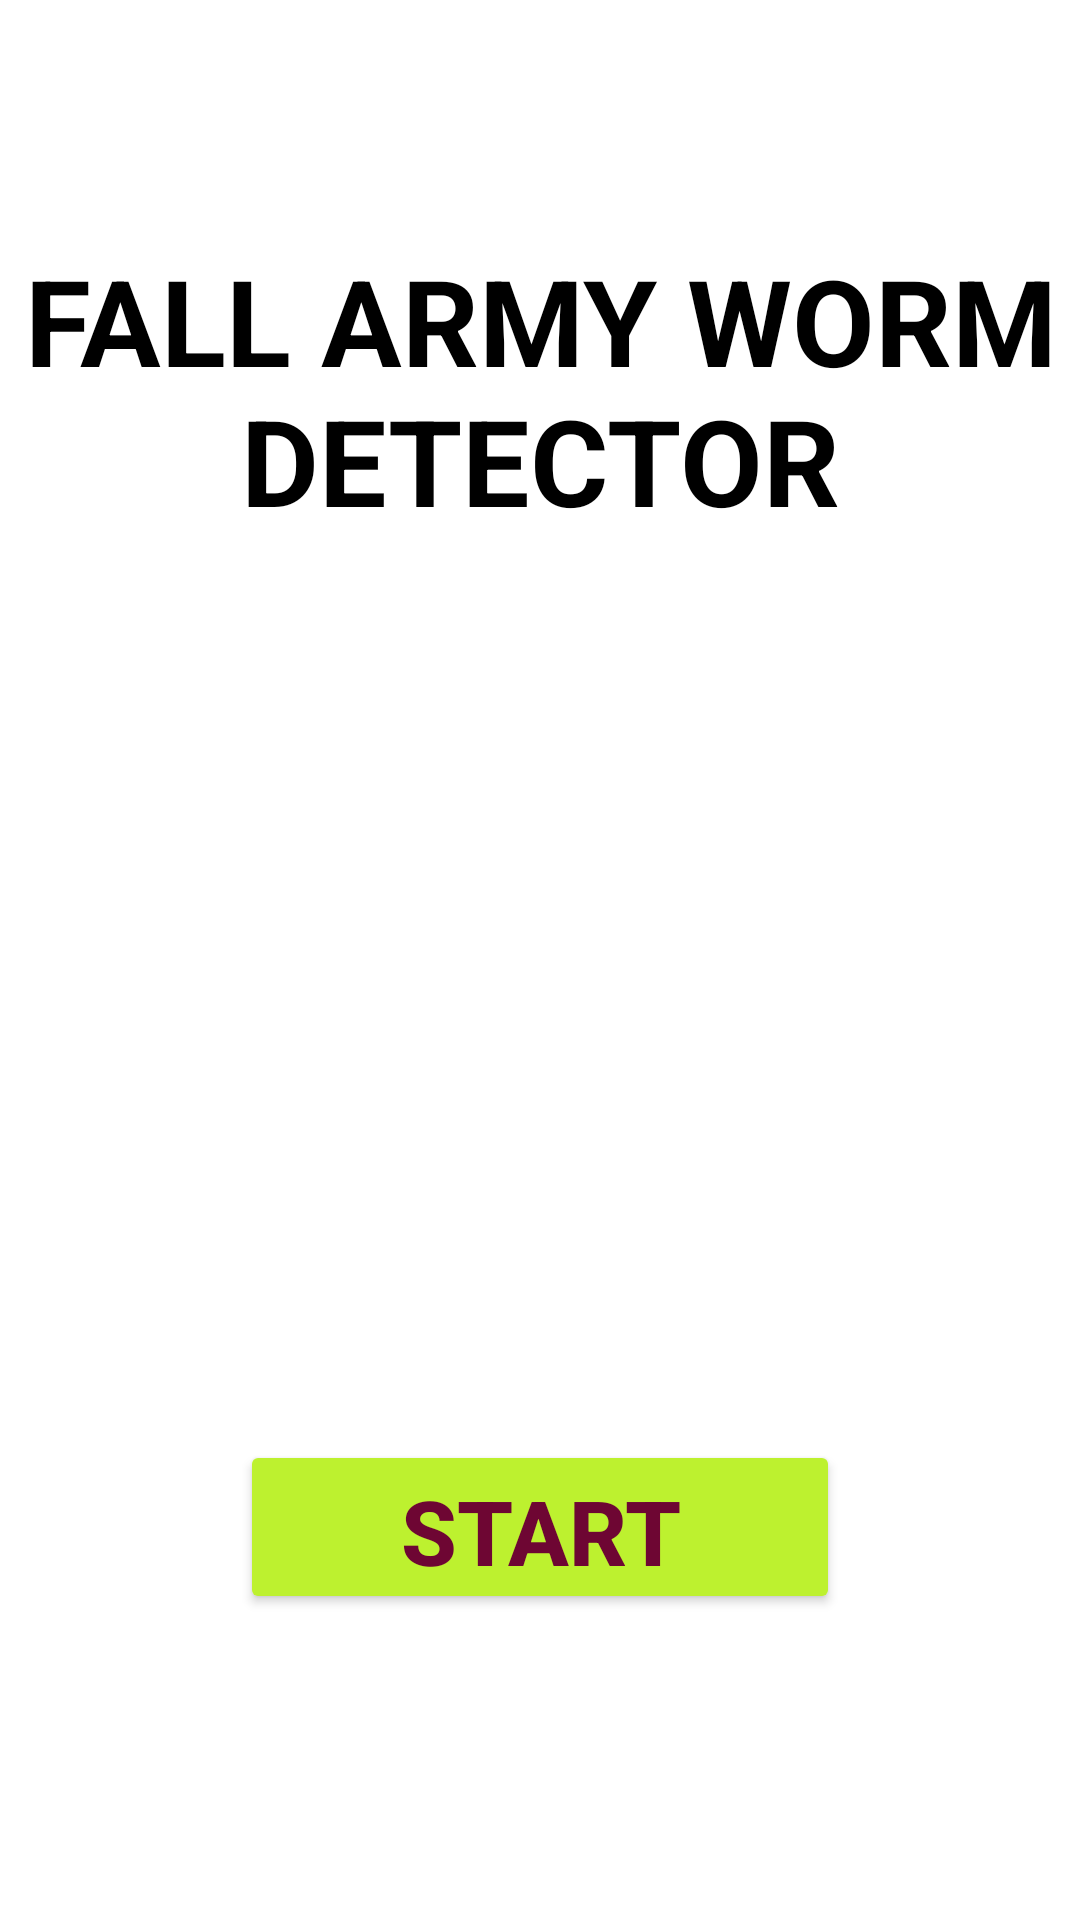

The Android layout XML behind this screen, and the referenced resources:
<!-- AndroidManifest.xml: application theme Theme.FAWARMYAPPLICATION -->
<!-- res/layout/activity_main.xml -->
<?xml version="1.0" encoding="utf-8"?>
<LinearLayout xmlns:android="http://schemas.android.com/apk/res/android"
    xmlns:app="http://schemas.android.com/apk/res-auto"
    xmlns:tools="http://schemas.android.com/tools"
    android:layout_width="match_parent"
    android:layout_height="match_parent"
    tools:context=".MainActivity"
    android:background="@drawable/homepg"
    android:orientation="vertical">
    <TextView
        android:layout_width="match_parent"
        android:layout_height="wrap_content"
        android:text="FALL ARMY WORM DETECTOR"
        android:layout_gravity="center_horizontal"
        android:textSize="40sp"
        android:textAlignment="center"
        android:layout_marginTop="80dp"
        android:textStyle="bold"
        android:textColor="@color/black"
        >
    </TextView>

    <Button
        android:layout_width="200dp"
        android:layout_height="58dp"
        android:layout_marginTop="300dp"
        android:layout_gravity="center_horizontal"
        android:text="START"
        android:id="@+id/strt"

        android:textColor="#6E0633"
        android:textStyle="bold"
        android:textSize="30dp"
        android:backgroundTint="#BDF12F"></Button>
</LinearLayout>
<!-- resources referenced by this layout -->
<resources>
  <style name="Theme.FAWARMYAPPLICATION" parent="Theme.MaterialComponents.DayNight.DarkActionBar">
          
          <item name="colorPrimary">@color/purple_500</item>
          <item name="colorPrimaryVariant">@color/purple_700</item>
          <item name="colorOnPrimary">@color/white</item>
          
          <item name="colorSecondary">@color/teal_200</item>
          <item name="colorSecondaryVariant">@color/teal_700</item>
          <item name="colorOnSecondary">@color/black</item>
          
          <item name="android:statusBarColor" tools:targetApi="l">?attr/colorPrimaryVariant</item>
          
      </style>
  <!-- not gathered from this repository: default colours our renderer supplied (Android Studio template values) -->
  <color name="purple_500">#FF6200EE</color>
  <color name="purple_700">#FF3700B3</color>
  <color name="teal_200">#FF03DAC5</color>
  <color name="teal_700">#FF018786</color>
  <color name="black">#FF000000</color>
  <color name="white">#FFFFFFFF</color>
</resources>
